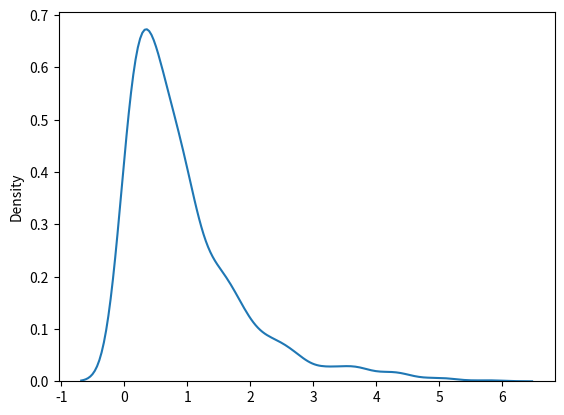

This chart was generated by the following Python code:
# Exponential dist:- It is used for describing the time till next event that is like failure or success.
# param - scale(inverse of rate(see like lam poisson dist.)),size

# Here we will draw a sample for exponential dist with 2.0 scale and 2*3 size.
from numpy import random
pb = random.exponential(scale=2, size=(2,3))
print(pb)

# visualization of exponential dist
from numpy import random
import matplotlib.pyplot as plt
import seaborn as sns
sns.distplot(random.exponential(size=1000),hist=False)
plt.show()